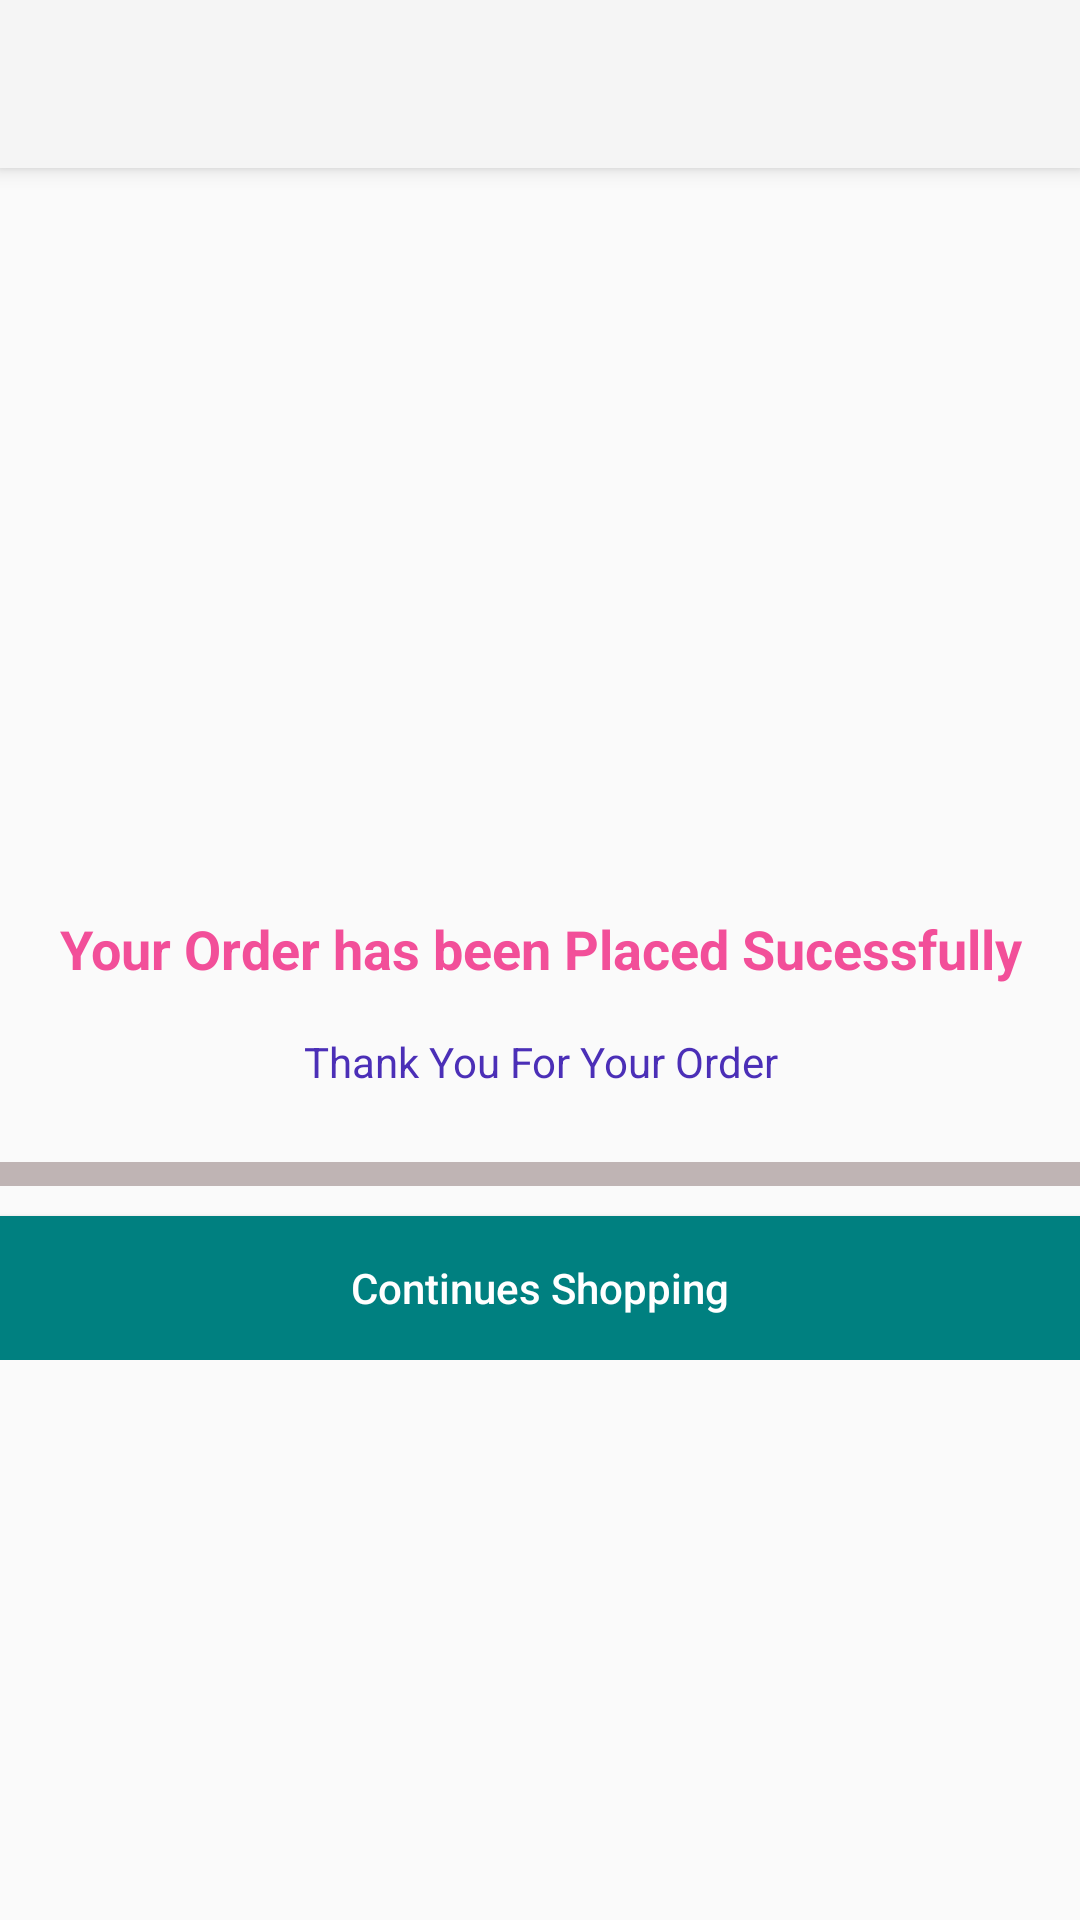

Reconstruct the res/layout file that produces this screen, plus the resources it refers to.
<!-- AndroidManifest.xml: activity theme AppTheme.ActionBar -->
<!-- res/layout/activity_conform_order.xml -->
<?xml version="1.0" encoding="utf-8"?>
<android.support.design.widget.CoordinatorLayout xmlns:android="http://schemas.android.com/apk/res/android"
    xmlns:app="http://schemas.android.com/apk/res-auto"
    xmlns:tools="http://schemas.android.com/tools"
    android:layout_width="match_parent"
    android:layout_height="match_parent"
    tools:context=".activity.ConformOrderActivity">

    <android.support.design.widget.AppBarLayout
        android:layout_width="match_parent"
        android:layout_height="wrap_content"
        android:theme="@style/Theme.AppCompat.Light">

        <android.support.v7.widget.Toolbar
            android:id="@+id/toolbar"
            android:layout_width="match_parent"
            android:layout_height="?attr/actionBarSize"
            android:background="?attr/colorPrimary"
            app:popupTheme="@style/AppTheme.PopupOverlay" />

    </android.support.design.widget.AppBarLayout>

    <include layout="@layout/content_conform_order" />

</android.support.design.widget.CoordinatorLayout>
<!-- res/layout/content_conform_order.xml (included above) -->
<?xml version="1.0" encoding="utf-8"?>
<LinearLayout
    xmlns:android="http://schemas.android.com/apk/res/android"
    xmlns:app="http://schemas.android.com/apk/res-auto"
    xmlns:tools="http://schemas.android.com/tools"
    android:layout_width="match_parent"
    android:layout_height="match_parent"
    app:layout_behavior="@string/appbar_scrolling_view_behavior"
    tools:context=".activity.ConformOrderActivity"
    android:orientation="vertical"
    tools:showIn="@layout/activity_conform_order">

    <ScrollView
        android:layout_width="match_parent"
        android:layout_height="match_parent">

        <LinearLayout
            android:layout_width="match_parent"
            android:layout_height="wrap_content"
            android:orientation="vertical">

            <ImageView
                android:id="@+id/orderplaced_img"
                android:layout_width="wrap_content"
                android:layout_height="135dp"
                android:layout_weight="1"
                android:layout_marginTop="20dp"
                app:srcCompat="@drawable/checked" />

            <ImageView
                android:id="@+id/imageView4"
                android:layout_width="match_parent"
                android:layout_height="45dp"
                android:layout_marginTop="16dp"
                app:srcCompat="@drawable/order_status" />

            <TextView
                android:id="@+id/textView2"
                android:layout_width="match_parent"
                android:layout_height="wrap_content"
                android:layout_marginTop="32dp"
                android:gravity="center"
                android:text="Your Order has been Placed Sucessfully"
                android:textColor="#f24f99"
                android:textSize="18sp"
                android:textStyle="bold"/>

            <TextView
                android:id="@+id/textView3"
                android:layout_width="match_parent"
                android:layout_height="wrap_content"
                android:text="Thank You For Your Order"
                android:gravity="center"
                android:layout_marginTop="16dp"
                android:textColor="#4b2fb7"/>


            <TextView
                android:id="@+id/textView4"
                android:layout_width="match_parent"
                android:layout_height="wrap_content"
                android:layout_weight="1"
                android:gravity="center"
                android:layout_marginTop="16dp"
                android:visibility="gone"
                android:text="We're getting your order ready to be shipped. We will notify you when it has been sent." />

            <View
                android:id="@+id/divider"
                android:layout_width="match_parent"
                android:layout_height="8dp"
                android:background="#bfb4b4"
                android:layout_marginTop="24dp"/>



            <LinearLayout
                android:layout_width="match_parent"
                android:layout_height="wrap_content"
                android:orientation="vertical">

                <Button
                    android:id="@+id/btnConShoppingCon"
                    android:layout_width="match_parent"
                    android:layout_height="match_parent"
                    android:text="Continues Shopping"
                    android:layout_marginTop="10dp"
                    android:textAllCaps="false"
                    android:textColor="@color/colorWhite"
                    android:background="@color/colorTeal"/>

            </LinearLayout>

        </LinearLayout>

    </ScrollView>

</LinearLayout>
<!-- resources referenced by this layout -->
<resources>
  <color name="colorTeal">#008080</color>
  <color name="colorWhite">#ffffff</color>
  <style name="AppTheme.PopupOverlay" parent="ThemeOverlay.AppCompat.Light" />
  <style name="AppTheme.ActionBar">
          <item name="windowActionBar">true</item>
          <item name="windowNoTitle">true</item>
      </style>
</resources>
